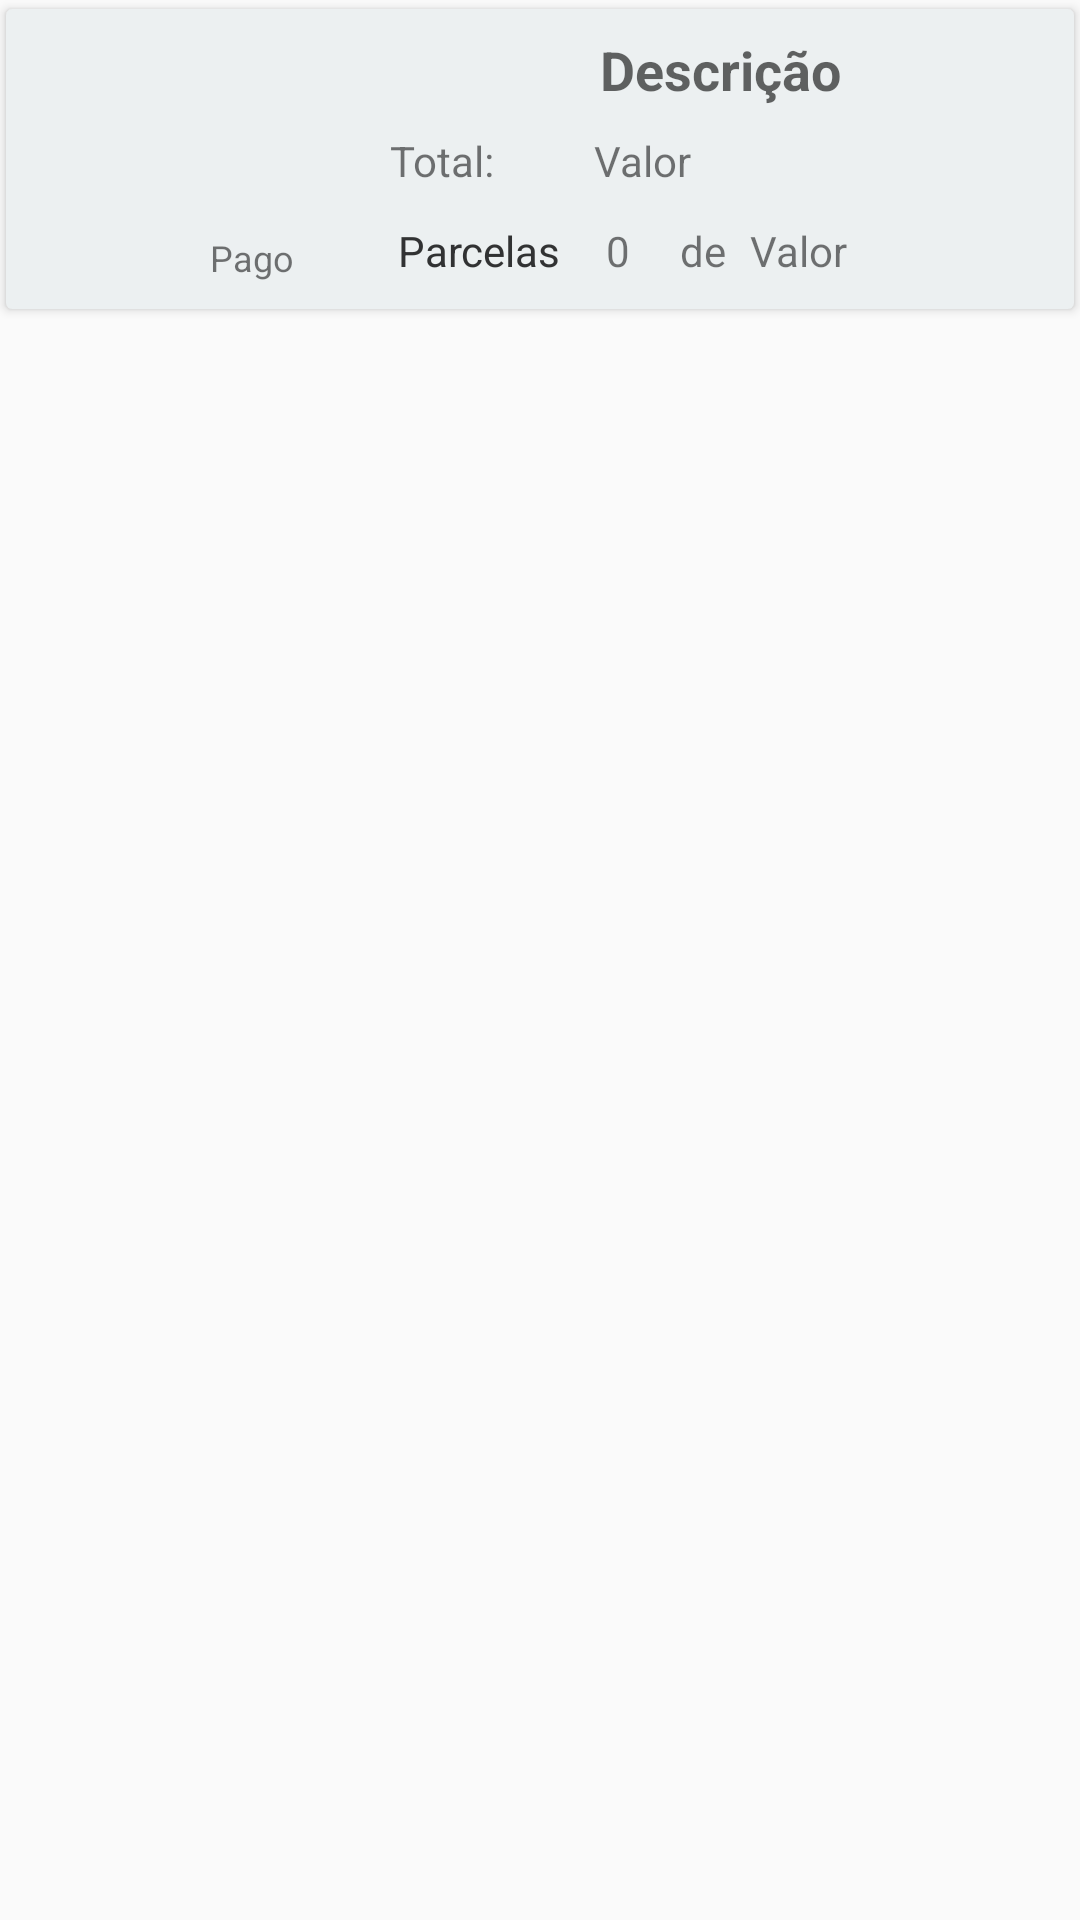

Produce the Android XML layout that renders to this screen, including the resource entries it uses.
<!-- AndroidManifest.xml: application theme AppTheme -->
<!-- res/layout/fields_list_view_cliente.xml -->
<?xml version="1.0" encoding="utf-8"?>
<LinearLayout xmlns:android="http://schemas.android.com/apk/res/android"
    xmlns:app="http://schemas.android.com/apk/res-auto"
    xmlns:tools="http://schemas.android.com/tools"
    android:layout_width="match_parent"
    android:layout_height="wrap_content"
    android:clickable="true"
    android:focusable="true"
    android:background="?android:attr/selectableItemBackground"
    >


    <android.support.v7.widget.CardView
        android:id="@+id/card"
        android:layout_width="wrap_content"
        android:layout_height="106dp"
        app:cardBackgroundColor="#ecf0f1"
        app:cardPreventCornerOverlap="false"
        app:cardUseCompatPadding="true">


        <RelativeLayout
            android:layout_width="match_parent"
            android:layout_height="match_parent"
            android:visibility="visible"
            tools:visibility="visible">

            <TextView
                android:id="@+id/desc_debt"
                android:layout_width="220dp"
                android:layout_height="wrap_content"
                android:layout_alignParentTop="true"
                android:layout_alignParentEnd="true"
                android:layout_alignParentRight="true"
                android:layout_marginTop="8dp"
                android:layout_marginEnd="8dp"
                android:layout_marginRight="8dp"
                android:hint="Descrição"
                android:textAlignment="center"
                android:textSize="18sp"
                android:textStyle="bold" />

            <TextView
                android:id="@+id/debt_value"
                android:layout_width="150dp"
                android:layout_height="wrap_content"
                android:layout_alignParentEnd="true"
                android:layout_alignParentRight="true"
                android:layout_alignParentBottom="true"
                android:layout_marginTop="13dp"
                android:layout_marginEnd="10dp"
                android:layout_marginRight="10dp"
                android:layout_marginBottom="40dp"
                android:text="@string/valor"
                android:textSize="14sp"
                tools:ignore="UnknownId" />

            <TextView
                android:id="@+id/split_value"
                android:layout_width="94dp"
                android:layout_height="wrap_content"
                android:layout_alignParentEnd="true"
                android:layout_alignParentRight="true"
                android:layout_alignParentBottom="true"
                android:layout_marginTop="13dp"
                android:layout_marginEnd="14dp"
                android:layout_marginRight="14dp"
                android:layout_marginBottom="10dp"
                android:text="@string/valor"
                android:textSize="14sp"
                tools:ignore="UnknownId" />

            <ImageView
                android:id="@+id/imageView"
                android:layout_width="73dp"
                android:layout_height="64dp"
                android:layout_alignParentStart="true"
                android:layout_alignParentLeft="true"
                android:layout_alignParentTop="true"
                android:layout_alignParentBottom="true"
                android:layout_marginStart="9dp"
                android:layout_marginLeft="9dp"
                android:layout_marginTop="8dp"
                android:layout_marginBottom="28dp"
                android:src="@drawable/money"
                android:visibility="visible"
                android:contentDescription="TODO" />

            <TextView
                android:id="@+id/textView5"
                android:layout_width="51dp"
                android:layout_height="wrap_content"
                android:layout_alignParentBottom="true"
                android:layout_marginEnd="17dp"
                android:layout_marginRight="17dp"
                android:layout_marginBottom="40dp"
                android:layout_toStartOf="@+id/debt_value"
                android:layout_toLeftOf="@+id/debt_value"
                android:text="Total:"
                android:textSize="14sp" />

            <TextView
                android:id="@+id/textView6"
                android:layout_width="wrap_content"
                android:layout_height="wrap_content"
                android:layout_alignParentEnd="true"
                android:layout_alignParentRight="true"
                android:layout_alignParentBottom="true"
                android:layout_marginEnd="171dp"
                android:layout_marginRight="171dp"
                android:layout_marginBottom="10dp"
                android:text="@string/parcelas"
                android:textSize="14sp" />

            <TextView
                android:id="@+id/textView17"
                android:layout_width="wrap_content"
                android:layout_height="wrap_content"
                android:layout_alignParentEnd="true"
                android:layout_alignParentRight="true"
                android:layout_alignParentBottom="true"
                android:layout_marginEnd="171dp"
                android:layout_marginRight="171dp"
                android:layout_marginBottom="10dp"
                android:text="@string/parcelas"
                android:textSize="14sp" />

            <TextView
                android:id="@+id/debt_split"
                android:layout_width="wrap_content"
                android:layout_height="wrap_content"
                android:layout_alignParentEnd="true"
                android:layout_alignParentRight="true"
                android:layout_alignParentBottom="true"
                android:layout_marginEnd="148dp"
                android:layout_marginRight="148dp"
                android:layout_marginBottom="10dp"
                android:text="0" />

            <TextView
                android:id="@+id/of"
                android:layout_width="wrap_content"
                android:layout_height="wrap_content"
                android:layout_alignParentEnd="true"
                android:layout_alignParentRight="true"
                android:layout_alignParentBottom="true"
                android:layout_marginEnd="116dp"
                android:layout_marginRight="116dp"
                android:layout_marginBottom="10dp"
                android:text="de" />



            <TextView
                android:id="@+id/txtStatus"
                android:layout_width="wrap_content"
                android:layout_height="wrap_content"
                android:layout_alignParentEnd="true"
                android:layout_alignParentRight="true"
                android:layout_alignParentBottom="true"
                android:layout_marginEnd="260dp"
                android:layout_marginRight="260dp"
                android:layout_marginBottom="9dp"
                android:text="Pago"
                android:textSize="12sp" />


        </RelativeLayout>


    </android.support.v7.widget.CardView>

</LinearLayout>
<!-- resources referenced by this layout -->
<resources>
  <string name="parcelas">Parcelas</string>
  <string name="valor">Valor</string>
  <style name="AppTheme" parent="Theme.AppCompat.Light.DarkActionBar">
          
          <item name="colorPrimary">@color/colorPrimary</item>
          <item name="colorPrimaryDark">@color/colorPrimaryDark</item>
          <item name="colorAccent">@color/colorAccent</item>
          <item name="actionBarSize">50dp</item>
      </style>
  <color name="colorPrimary">#D84315</color>
  <color name="colorPrimaryDark">#9f0000</color>
  <color name="colorAccent">#FF7543</color>
</resources>
